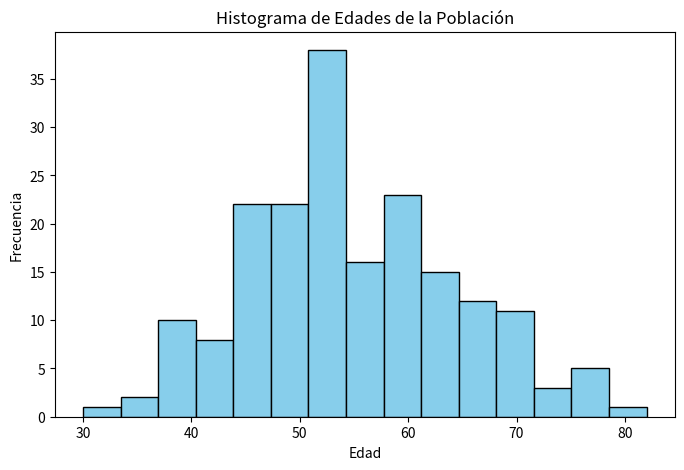
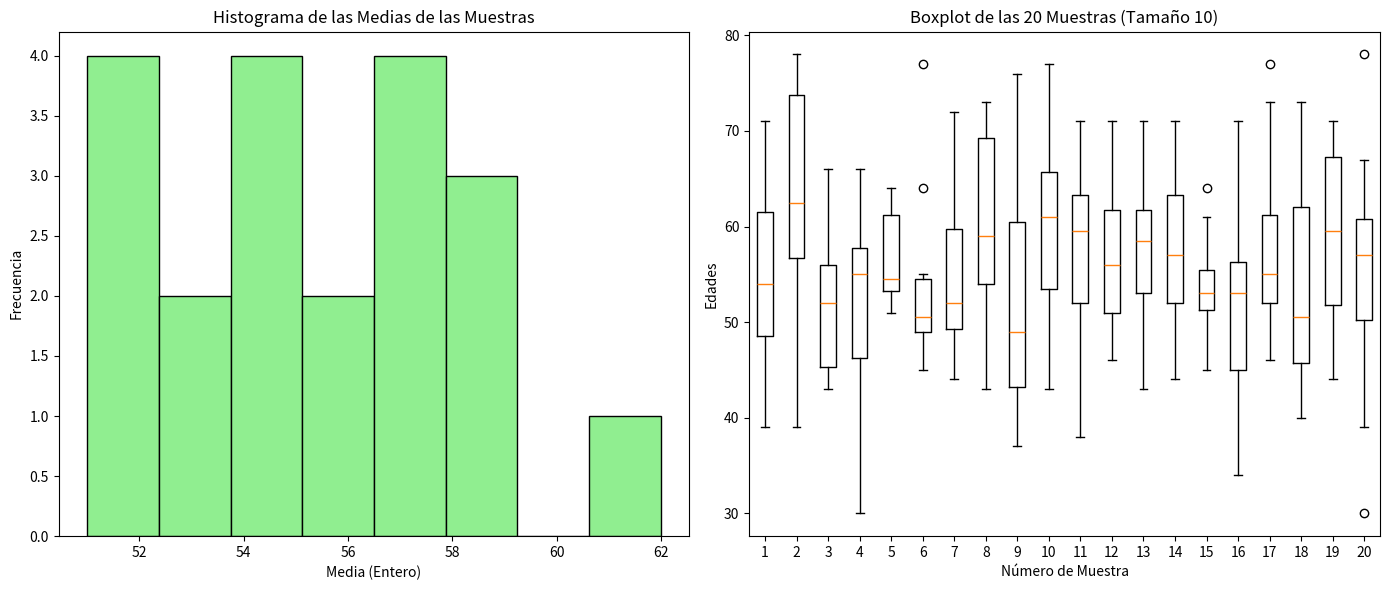

Recreate these plots in Python, in order.
# Importamos los módulos necesarios para cálculos y graficación
import numpy as np
import matplotlib.pyplot as plt
import random

# ==============================================================================
# DATOS DEL PROBLEMA
# ==============================================================================
# Definimos la lista de edades proporcionada en el ejercicio y la convertimos 
# en un arreglo de numpy para facilitar los cálculos matemáticos.
datos = [48, 35, 46, 44, 43, 42, 39, 44, 49, 49, 44, 39, 38, 49, 49, 53, 56, 57, 51, 61, 53, 66, 
         71, 75, 72, 65, 67, 38, 37, 46, 44, 44, 48, 49, 30, 45, 47, 45, 48, 47, 47, 44, 48, 43, 
         45, 40, 48, 49, 38, 44, 43, 47, 46, 57, 52, 54, 56, 53, 64, 53, 58, 54, 59, 56, 62, 50, 
         64, 53, 61, 53, 62, 57, 52, 54, 61, 59, 57, 52, 54, 53, 62, 52, 62, 57, 59, 59, 56, 57, 
         53, 59, 61, 55, 61, 56, 52, 54, 51, 50, 50, 55, 63, 50, 59, 54, 60, 50, 56, 68, 66, 71, 
         82, 68, 78, 66, 70, 66, 78, 69, 71, 69, 78, 66, 68, 71, 69, 77, 76, 71, 43, 47, 48, 37, 
         40, 42, 38, 49, 43, 46, 34, 46, 46, 48, 47, 43, 52, 53, 61, 60, 53, 53, 50, 53, 54, 61, 
         61, 61, 64, 53, 53, 54, 61, 60, 51, 50, 53, 64, 64, 53, 60, 54, 55, 58, 62, 62, 54, 53, 
         61, 54, 51, 62, 57, 50, 64, 63, 65, 71, 71, 73, 66]

poblacion = np.array(datos)

# ==============================================================================
# PARTE 1: ESTADÍSTICA DESCRIPTIVA DE LA POBLACIÓN
# ==============================================================================
print("--- 1. ESTADÍSTICAS DE LA POBLACIÓN ---")

media = np.mean(poblacion)
mediana = np.median(poblacion)
# Usamos ddof=0 porque el ejercicio indica que debemos considerar los datos como UNA POBLACIÓN entera
desviacion_estandar = np.std(poblacion, ddof=0)
varianza = np.var(poblacion, ddof=0)

# Para el Rango Intercuartil (IQR) calculamos el Cuartil 3 (75%) y Cuartil 1 (25%)
q3, q1 = np.percentile(poblacion, [75, 25])
rango_intercuartil = q3 - q1

minimo = np.min(poblacion)
maximo = np.max(poblacion)

print(f"Media: {media:.2f}")
print(f"Mediana: {mediana}")
print(f"Desviación Estándar: {desviacion_estandar:.2f}")
print(f"Varianza: {varianza:.2f}")
print(f"Rango Intercuartil (IQR): {rango_intercuartil}")
print(f"Mínimo: {minimo}")
print(f"Máximo: {maximo}\n")

# ==============================================================================
# PARTE 2: HISTOGRAMA DE LA POBLACIÓN
# ==============================================================================
# Creamos una figura para mostrar el primer histograma
plt.figure(figsize=(8, 5))
plt.hist(poblacion, bins=15, color='skyblue', edgecolor='black')
plt.title("Histograma de Edades de la Población")
plt.xlabel("Edad")
plt.ylabel("Frecuencia")
# Descomenta la siguiente línea si deseas ver la gráfica al instante, o déjala 
# así para ver todas juntas al final.
# plt.show() 

# ==============================================================================
# PARTE 3: OBTENCIÓN DE MUESTRAS
# ==============================================================================
print("--- 2. EXTRACCIÓN DE 20 MUESTRAS Y CÁLCULO DE MEDIAS ---")

muestras = []        # Lista para guardar las 20 muestras (cada una de 10 datos)
medias_enteras = []  # Lista para guardar las medias de cada muestra

# Usamos un ciclo FOR para repetir el proceso 20 veces
for i in range(20):
    # random.sample toma 'n' elementos al azar sin reemplazo de la lista
    muestra_actual = random.sample(datos, 10)
    muestras.append(muestra_actual)
    
    # Calculamos la media de esta muestra y la convertimos a un número entero
    # como lo pide la instrucción.
    media_entera = int(np.mean(muestra_actual))
    medias_enteras.append(media_entera)

print(f"Las medias enteras de las 20 muestras son: {medias_enteras}")

# ==============================================================================
# PARTE 4: HISTOGRAMA DE LAS MEDIAS Y BOXPLOT
# ==============================================================================
# Creamos una figura con dos "sub-gráficos" (1 fila, 2 columnas) para ver ambos a la vez
fig, (ax1, ax2) = plt.subplots(1, 2, figsize=(14, 6))

# 1. Histograma de las medias de las 20 muestras
ax1.hist(medias_enteras, color='lightgreen', edgecolor='black', bins=8)
ax1.set_title("Histograma de las Medias de las Muestras")
ax1.set_xlabel("Media (Entero)")
ax1.set_ylabel("Frecuencia")

# 2. Boxplot de las 20 muestras
# Al pasar la lista de listas 'muestras', matplotlib genera una caja por cada muestra
ax2.boxplot(muestras)
ax2.set_title("Boxplot de las 20 Muestras (Tamaño 10)")
ax2.set_xlabel("Número de Muestra")
ax2.set_ylabel("Edades")

# Ajustar el diseño para que no se empalmen y mostrar todas las gráficas creadas
plt.tight_layout()
plt.show()
